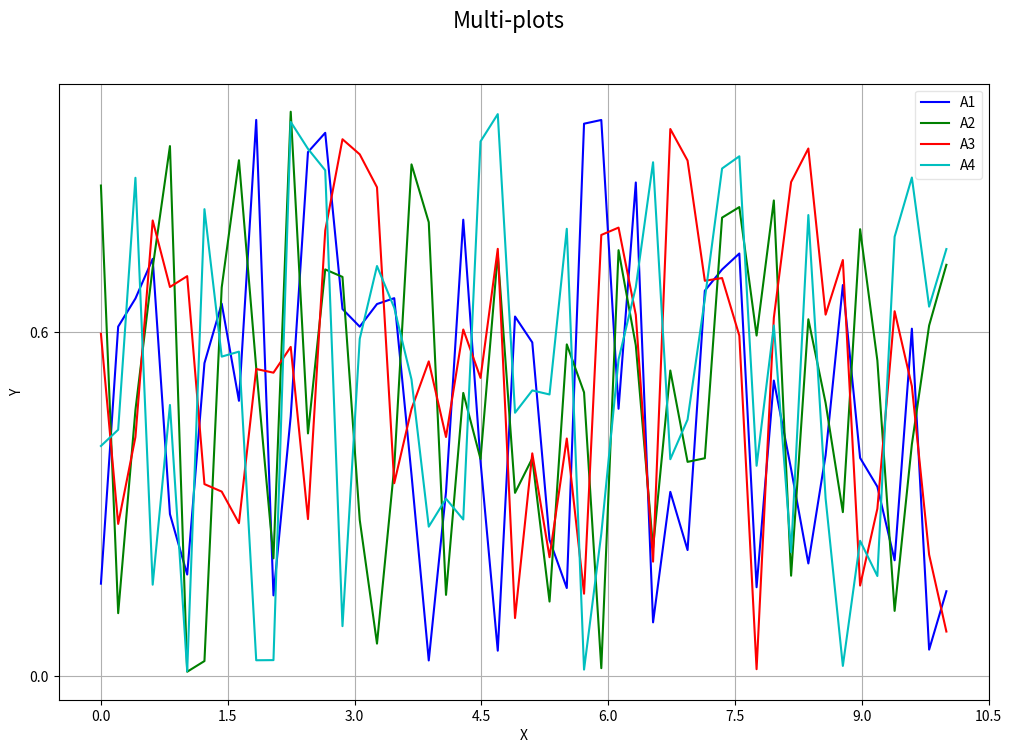
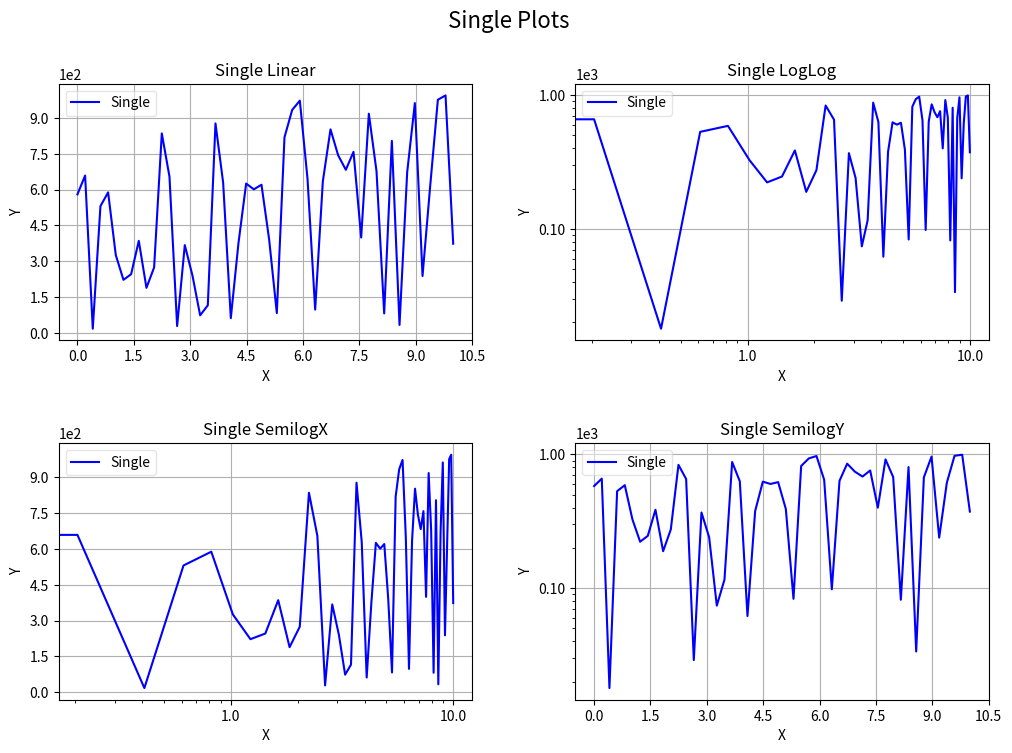
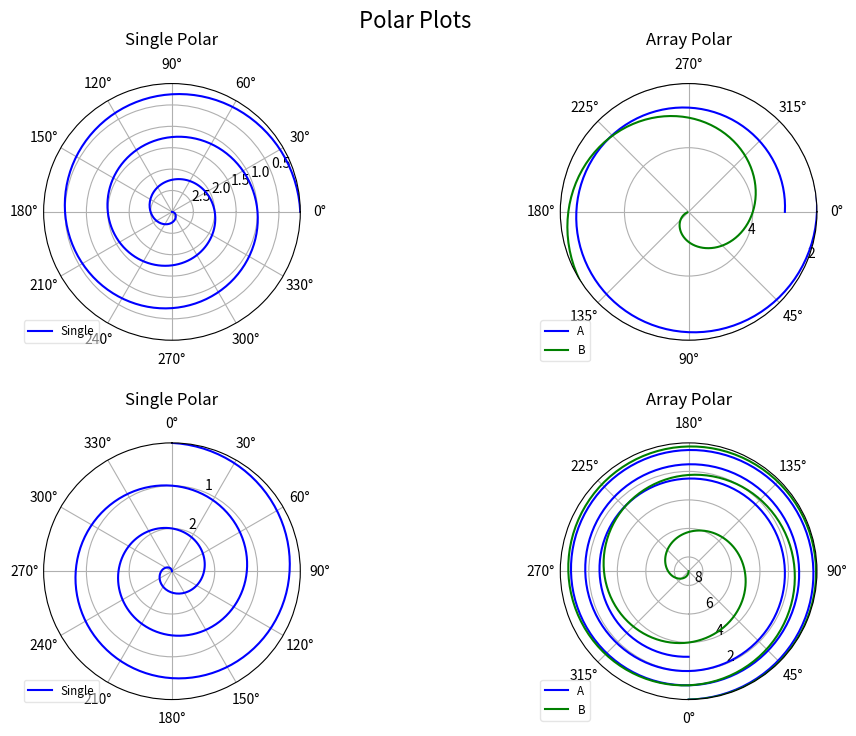
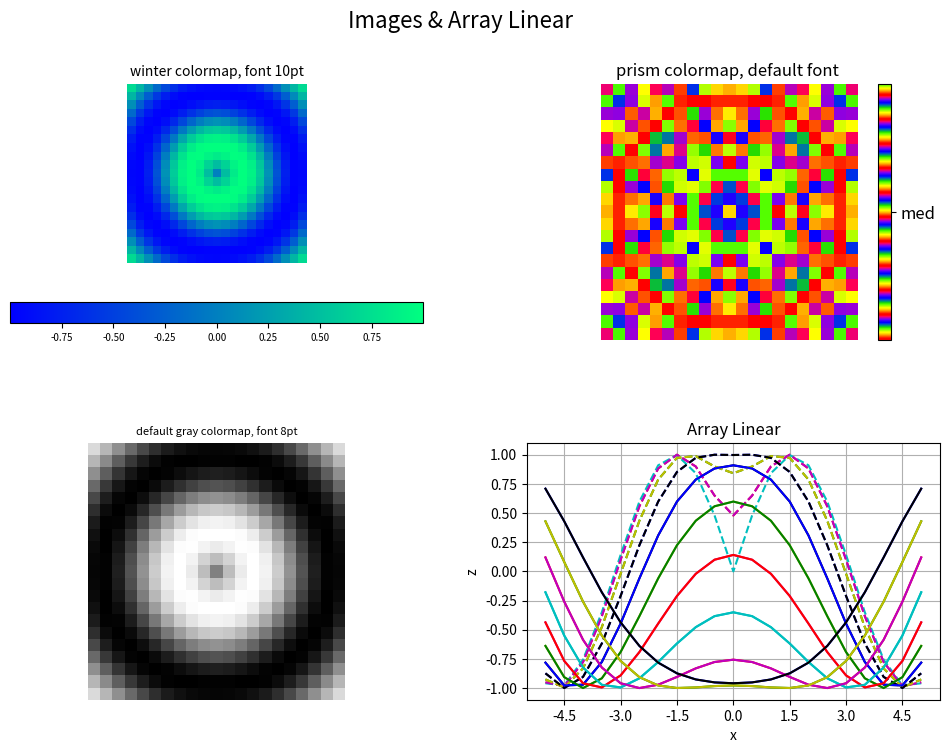
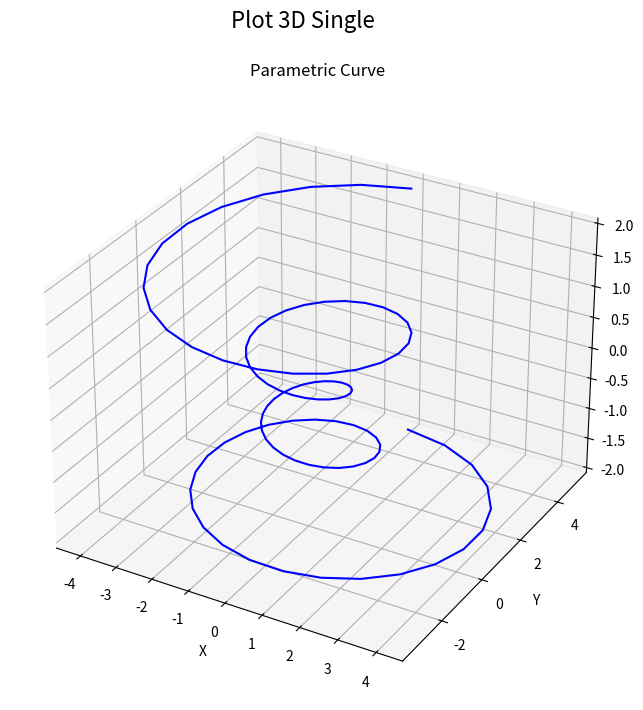
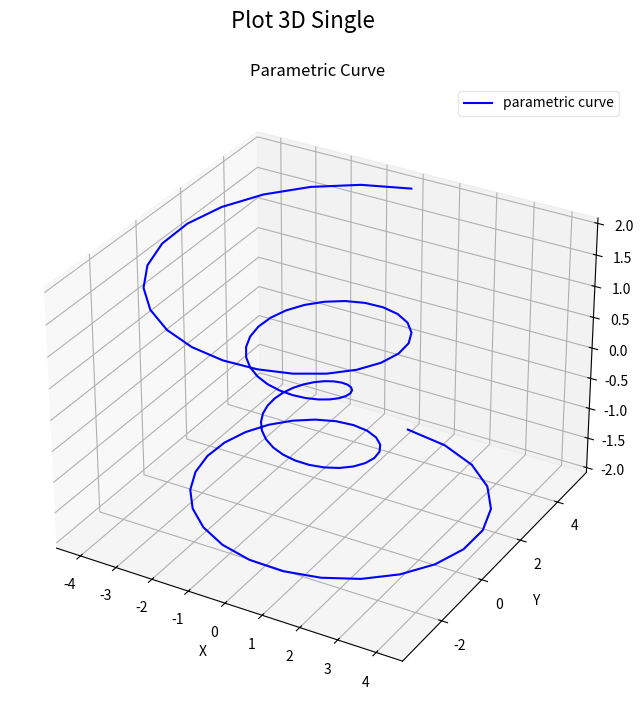
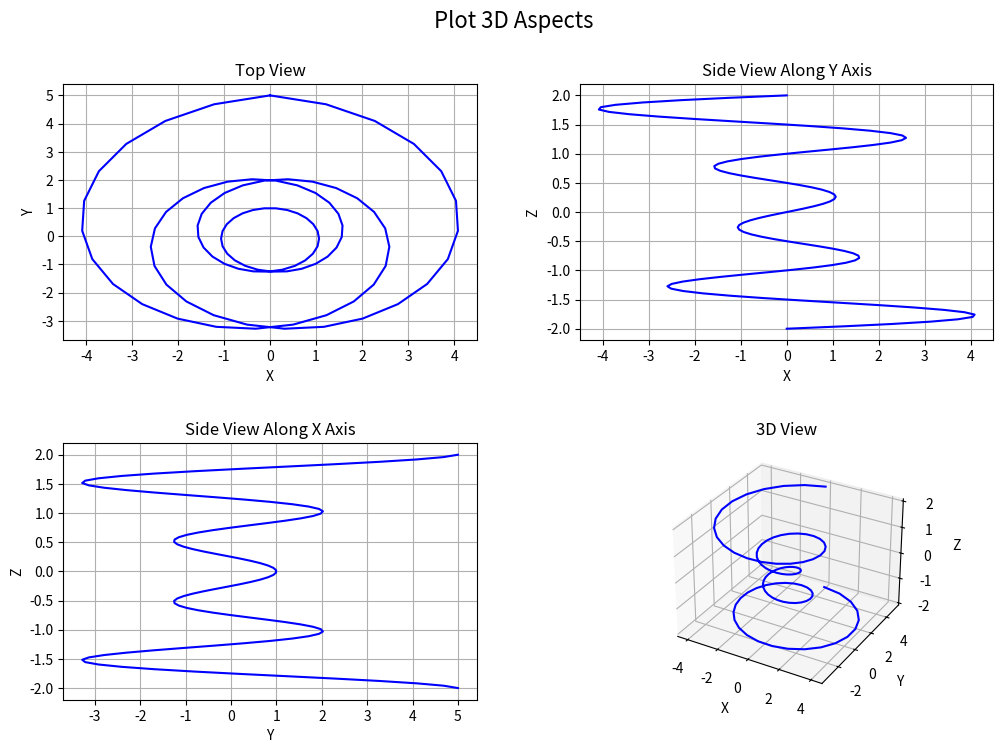
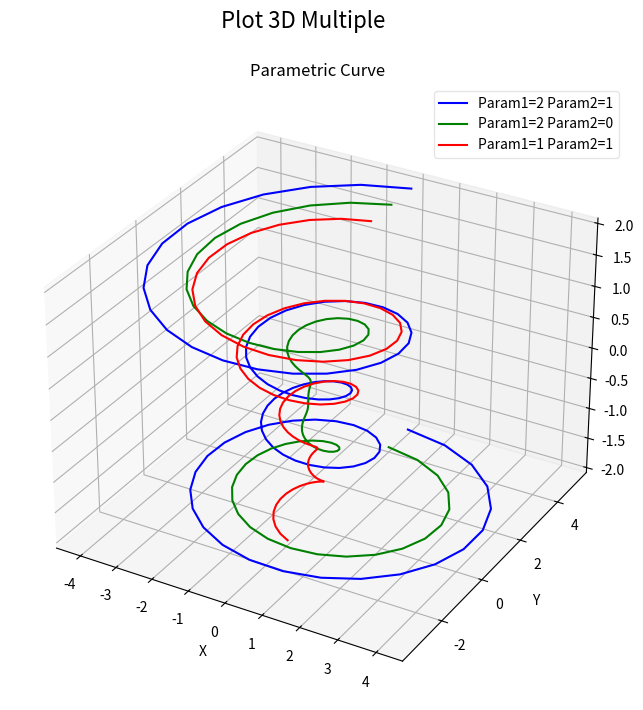

Here is the Python script that generated these plots, in order:
#  $Id$
#  $HeadURL$

################################################################
# The contents of this file are subject to the Mozilla Public License
# Version 1.1 (the "License"); you may not use this file except in
# compliance with the License. You may obtain a copy of the License at
# http://www.mozilla.org/MPL/

# Software distributed under the License is distributed on an "AS IS"
# basis, WITHOUT WARRANTY OF ANY KIND, either express or implied. See the
# License for the specific language governing rights and limitations
# under the License.

# The Original Code is part of the PyRadi toolkit.

# The Initial Developer of the Original Code is CJ Willers,
# Portions created by CJ Willers are Copyright (C) 2006-2012
# All Rights Reserved.

# Contributor(s): MS Willers, PJ van der Merwe.
################################################################
"""
This module provides functions for plotting cartesian and polar plots.
This class provides a basic plotting capability, with a minimum
number of lines. These are all wrapper functions,
based on existing functions in other Python classes.
Provision is made for combinations of linear and log scales, as well
as polar plots for two-dimensional graphs.
The Plotter class can save files to disk in a number of formats.


See the __main__ function for examples of use.
"""

#prepare so long for Python 3
from __future__ import division
from __future__ import print_function
from __future__ import unicode_literals

__version__ = "$Revision$"
__author__ = 'pyradi team'
__all__ = ['Plotter']

import numpy
import math
import sys

import matplotlib as mpl
import matplotlib.pyplot as plt
from matplotlib.font_manager import FontProperties
from mpl_toolkits.mplot3d import Axes3D

class Plotter:
    """ Encapsulates a plotting environment, optimized for
    radiometry plots.

    This class provides a wrapper around Matplotlib to provide a plotting
    environment specialised towards radiometry results.  These functions
    were developed to provide well labelled plots by entering only one or two lines.

    Provision is made for plots containing subplots (i.e. multiple plots on the same figure),
    linear scale and log scale plots, and cartesian and polar plots.
    Simple 3D line plots can also be made.
    """

    ############################################################
    ##
    def __init__(self,fignumber=0,subpltnrow=1,subpltncol=1,\
                 figuretitle=None,
                 figsize=(9,9)):
        """Class constructor

        The constructor defines the number for this figure, allowing future reference
        to this figure. The number of subplot rows and columns allow the user to define
        the subplot configuration.  The user can also provide a title to be
        used for the figure (centred on top) and finally, the size of the figure in inches
        can be specified to scale the text relative to the figure.

            Args:
                | fignumber (int): the plt figure number, must be supplied
                | subpltnrow (int): subplot number of rows
                | subpltncol (int): subplot number of columns
                | figuretitle (string): the overall heading for the figure
                | figsize ((w,h)): the figure size in inches

            Returns:
                | Nothing. Creates the figure for subequent use.

            Raises:
                | No exception is raised.
        """

        __all__ = ['__init__', 'saveFig', 'getPlot', 'plot', 'logLog', 'semilogX',
                        'semilogY', 'polar', 'showImage', 'plot3d']

        version=mpl.__version__.split('.')
        vnum=float(version[0]+'.'+version[1])

        if vnum<1.1:
            print('Install Matplotlib 1.1 or later')
            print('current version is {0}'.format(vnum))
            sys.exit(-1)

        self.figurenumber = fignumber
        self.fig = plt.figure(self.figurenumber, frameon=False)
        self.fig.set_size_inches(figsize[0], figsize[1])
        self.fig.clear()
        self.figuretitle = figuretitle

        self.nrow=subpltnrow
        self.ncol=subpltncol

        # width reserved for space between subplots
        self.fig.subplots_adjust(wspace=0.25)
        #height reserved for space between subplots
        self.fig.subplots_adjust(hspace=0.4)
        #height reserved for top of the subplots of the figure
        self.fig.subplots_adjust(top=0.88)

        self.plotCol=['b', 'g', 'r', 'c', 'm', 'y', 'k', \
            'b--', 'g--', 'r--', 'c--', 'm--', 'y--', 'k--']

        self.bbox_extra_artists=[]
        self.subplots={}

        if figuretitle:
            self.figtitle=plt.gcf().text(.5,.95,figuretitle,\
                        horizontalalignment='center',\
                        fontproperties=FontProperties(size=16))
            self.bbox_extra_artists.append(self.figtitle)



    ############################################################
    ##
    def buildPlotCol(self, plotCol, n):
        """Returns a sequence of default colour styles of
           appropriate length.

           The constructor provides a sequence with length 14 pre-defined plot styles.
           The user can define a new sequence if required.
           This function modulus-folds either sequence, in case longer sequences are required.

            Args:
                | plotCol ([strings]): User-supplied list  of plotting styles(can be empty []).
                | n (int): Length of required sequence.

            Returns:
                | A list with sequence of plot styles, of required length.

            Raises:
                | No exception is raised.
        """
        if not plotCol:
            return [self.plotCol[i % len(self.plotCol)] \
                                         for i in range(n)]
        else:
            return [plotCol[i % len(plotCol)] \
                                         for i in range(n)]

    ############################################################
    ##
    def saveFig(self, filename='mpl.png',dpi=100,bbox_inches='tight',\
                pad_inches=0.1):
        """Save the plot to a disk file, using filename, dpi specification and bounding box limits.

        One of matplotlib's design choices is a bounding box strategy  which may result in a bounding box
        that is smaller than the size of all the objects on the page.  It took a while to figure this out,
        but the current default values for bbox_inches and pad_inches seem to create meaningful
        bounding boxes. These are however larger than the true bounding box. You still need a
        tool such as epstools or Adobe Acrobat to trim eps files to the true bounding box.

            Args:
                | filename (string): output filename to write plot, file ext
                | dpi (int): the resolution of the graph in dots per inch
                | bbox_inches: see matplotlib docs for more detail.
                | pad_inches: see matplotlib docs for more detail.


            Returns:
                | Nothing. Saves a file to disk.

            Raises:
                | No exception is raised.
        """
        if len(filename)>0:
            if self.bbox_extra_artists:
                plt.savefig(filename, dpi=dpi, bbox_inches=bbox_inches,
                            pad_inches=pad_inches,\
                            bbox_extra_artists= self.bbox_extra_artists)
            else:
                plt.savefig(filename, dpi=dpi, bbox_inches=bbox_inches,
                            pad_inches=pad_inches)


    ############################################################
    ##
    def getPlot(self):
        """Returns a handle to the current plot

            Args:
                | None

            Returns:
                | A handle to the current plot.

            Raises:
                | No exception is raised.
        """
        return self.fig


    ############################################################
    ##
    def getSubPlot(self, subplotNum = 1):
        """Returns a handle the subplot, as requested per subplot number.
        Subplot numbers range from 1 upwards.

            Args:
                | subplotNumer (int) : number of the subplot

            Returns:
                | A handle to the requested subplot.

            Raises:
                | No exception is raised.
        """
        if (self.nrow,self.ncol, subplotNum) in self.subplots.keys():
            return self.subplots[(self.nrow,self.ncol, subplotNum)]
        else:
            return None


    ############################################################
    ##
    def plot(self, plotnum, ptitle, xlabel, ylabel, x, y, \
                    plotCol=[], label=[],legendAlpha=0.0, \
                    pltaxis=[0, 0, 0, 0], maxNX=10, maxNY=10, \
                    powerLimits = [-4,  2,  -4,  2], titlefsize = 12  ):
        """Cartesian plot on linear scales for abscissa and ordinates.

        Given an existing figure, this function plots in a specified subplot position.
        The function arguments are described below in some detail. Note that the y-values
        or ordinates can be more than one column, each column representing a different
        line in the plot. This is convenient if large arrays of data must be plotted. If more
        than one column is present, the label argument can contain the legend labels for
        each of the columns/lines.  The pltaxis argument defines the min/max scale values
        for the x and y axes.

            Args:
                | plotnum (int): subplot number
                | ptitle (string): plot title
                | xlabel (string): x axis label
                | ylabel (string): y axis label
                | x (np.array[N,] or [N,1]): abscissa
                | y (np.array[N,] or [N,M]): ordinates - could be M columns
                | plotCol ([strings]): plot line style, list with M entries, use default if []
                | label  ([strings]): legend label for ordinate, list with M entries
                | legendAlpha (float): transparancy for legend
                | pltaxis ([xmin, xmax, ymin,ymax]): scale for x,y axes. default if all zeros.
                | maxNX (int): draw maxNX+1 tick labels on x axis
                | maxNY (int): draw maxNY+1 tick labels on y axis
                | powerLimits[float]: axis notation power limits [x-neg, x-pos, y-neg, y-pos]
                | titlefsize (int): title font size, default 12pt (optional)

            Returns:
                | Nothing

            Raises:
                | No exception is raised.
       """
        ## see self.MyPlot for parameter details.
        self.myPlot(plt.plot, plotnum, ptitle, xlabel, ylabel, \
                    x, y,plotCol, label,legendAlpha, pltaxis, \
                    maxNX, maxNY, powerLimits)

    ############################################################
    ##
    def logLog(self, plotnum, ptitle, xlabel, ylabel, x, y, \
                    plotCol=[], label=[],legendAlpha=0.0, \
                    pltaxis=[0, 0, 0, 0], maxNX=10, maxNY=10, \
                    powerLimits = [-4,  2,  -4,  2], titlefsize = 12  ):
        """Plot data on logarithmic scales for abscissa and ordinates.


        Given an existing figure, this function plots in a specified subplot position.
        The function arguments are described below in some detail. Note that the y-values
        or ordinates can be more than one column, each column representing a different
        line in the plot. This is convenient if large arrays of data must be plotted. If more
        than one column is present, the label argument can contain the legend labels for
        each of the columns/lines.  The pltaxis argument defines the min/max scale values
        for the x and y axes.

            Args:
                | plotnum (int): subplot number
                | ptitle (string): plot title
                | xlabel (string): x axis label
                | ylabel (string): y axis label
                | x (np.array[N,] or [N,1]): abscissa
                | y (np.array[N,] or [N,M]): ordinates - could be M columns
                | plotCol ([strings]): plot line style, list with M entries, use default if []
                | label  ([strings]): legend label for ordinate, list with M entries
                | legendAlpha (float): transparancy for legend
                | pltaxis ([xmin, xmax, ymin,ymax]): scale for x,y axes. default if all zeros.
                | maxNX (int): draw maxNX+1 tick labels on x axis
                | maxNY (int): draw maxNY+1 tick labels on y axis
                | powerLimits[float]: axis notation power limits [x-neg, x-pos, y-neg, y-pos]
                | titlefsize (int): title font size, default 12pt (optional)

            Returns:
                | Nothing

            Raises:
                | No exception is raised.
       """
        ## see self.MyPlot for parameter details.
        self.myPlot(plt.loglog, plotnum, ptitle, xlabel,ylabel,\
                    x, y,plotCol, label,legendAlpha, pltaxis, \
                    maxNX, maxNY, powerLimits)

    ############################################################
    ##
    def semilogX(self, plotnum, ptitle, xlabel, ylabel, x, y, \
                    plotCol=[], label=[],legendAlpha=0.0, \
                    pltaxis=[0, 0, 0, 0], maxNX=10, maxNY=10, \
                    powerLimits = [-4,  2,  -4,  2], titlefsize = 12  ):
        """Plot data on logarithmic scales for abscissa and linear scale for ordinates.

        Given an existing figure, this function plots in a specified subplot position.
        The function arguments are described below in some detail. Note that the y-values
        or ordinates can be more than one column, each column representing a different
        line in the plot. This is convenient if large arrays of data must be plotted. If more
        than one column is present, the label argument can contain the legend labels for
        each of the columns/lines.  The pltaxis argument defines the min/max scale values
        for the x and y axes.

            Args:
                | plotnum (int): subplot number
                | ptitle (string): plot title
                | xlabel (string): x axis label
                | ylabel (string): y axis label
                | x (np.array[N,] or [N,1]): abscissa
                | y (np.array[N,] or [N,M]): ordinates - could be M columns
                | plotCol ([strings]): plot line style, list with M entries, use default if []
                | label  ([strings]): legend label for ordinate, list with M entries
                | legendAlpha (float): transparancy for legend
                | pltaxis ([xmin, xmax, ymin,ymax]): scale for x,y axes. default if all zeros.
                | maxNX (int): draw maxNX+1 tick labels on x axis
                | maxNY (int): draw maxNY+1 tick labels on y axis
                | powerLimits[float]: axis notation power limits [x-neg, x-pos, y-neg, y-pos]
                | titlefsize (int): title font size, default 12pt (optional)

            Returns:
                | Nothing

            Raises:
                | No exception is raised.
       """
        ## see self.MyPlot for parameter details.
        self.myPlot(plt.semilogx, plotnum,ptitle,xlabel,ylabel,\
                    x, y,plotCol, label,legendAlpha, pltaxis, \
                    maxNX, maxNY, powerLimits)

    ############################################################
    ##
    def semilogY(self, plotnum, ptitle, xlabel, ylabel, x, y, \
                    plotCol=[], label=[],legendAlpha=0.0, \
                    pltaxis=[0, 0, 0, 0], maxNX=10, maxNY=10, \
                    powerLimits = [-4,  2,  -4,  2], titlefsize = 12  ):
        """Plot data on linear scales for abscissa and logarithmic scale for ordinates.

        Given an existing figure, this function plots in a specified subplot position.
        The function arguments are described below in some detail. Note that the y-values
        or ordinates can be more than one column, each column representing a different
        line in the plot. This is convenient if large arrays of data must be plotted. If more
        than one column is present, the label argument can contain the legend labels for
        each of the columns/lines.  The pltaxis argument defines the min/max scale values
        for the x and y axes.

            Args:
                | plotnum (int): subplot number
                | ptitle (string): plot title
                | xlabel (string): x axis label
                | ylabel (string): y axis label
                | x (np.array[N,] or [N,1]): abscissa
                | y (np.array[N,] or [N,M]): ordinates - could be M columns
                | plotCol ([strings]): plot line style, list with M entries, use default if []
                | label  ([strings]): legend label for ordinate, list withM entries
                | legendAlpha (float): transparancy for legend
                | pltaxis ([xmin, xmax, ymin,ymax]): scale for x,y axes. default if all zeros.
                | maxNX (int): draw maxNX+1 tick labels on x axis
                | maxNY (int): draw maxNY+1 tick labels on y axis
                | powerLimits[float]: axis notation power limits [x-neg, x-pos, y-neg, y-pos]
                | titlefsize (int): title font size, default 12pt (optional)

            Returns:
                | Nothing

            Raises:
                | No exception is raised.
       """
        ## see self.MyPlot for parameter details.
        self.myPlot(plt.semilogy, plotnum,ptitle,xlabel,ylabel,\
                    x, y,plotCol, label,legendAlpha, pltaxis, \
                    maxNX, maxNY, powerLimits)

    ############################################################
    ##
    def myPlot(self, plotcommand,plotnum,ptitle,xlabel,ylabel,
                    x, y, plotCol=[],label=[],legendAlpha=0.0,\
                    pltaxis=[0, 0, 0, 0], maxNX=0, maxNY=0,  \
                    powerLimits = [-4,  2,  -4,  2], titlefsize = 12 ):
        """Low level helper function to create a subplot and plot the data as required.

        This function does the actual plotting, labelling etc. It uses the plotting
        function provided by its user functions.

            Args:
                | plotcommand: name of a MatplotLib plotting function
                | plotnum (int): subplot number
                | ptitle (string): plot title
                | xlabel (string): x axis label
                | ylabel (string): y axis label
                | x (np.array[N,] or [N,1]): abscissa
                | y (np.array[N,] or [N,M]): ordinates - could be M columns
                | plotCol ([strings]): plot line style, list with M entries, use default if []
                | label  ([strings]): legend label for ordinate, list with M entries
                | legendAlpha (float): transparancy for legend
                | pltaxis ([xmin, xmax, ymin,ymax]): scale for x,y axes. default if all zeros.
                | maxNX (int): draw maxNX+1 tick labels on x axis
                | maxNY (int): draw maxNY+1 tick labels on y axis
                | powerLimits[float]: axis notation power limits [x-neg, x-pos, y-neg, y-pos]
                | titlefsize (int): title font size, default 12pt (optional)

            Returns:
                | Nothing

            Raises:
                | No exception is raised.
        """

        if x.ndim>1:
            xx=x
        else:
            xx=x.reshape(-1, 1)

        if y.ndim>1:
            yy=y
        else:
            yy=y.reshape(-1, 1)

        plotCol = self.buildPlotCol(plotCol, yy.shape[1])

        if (self.nrow,self.ncol, plotnum) not in self.subplots.keys():
            self.subplots[(self.nrow,self.ncol, plotnum)] = self.fig.add_subplot(self.nrow,self.ncol, plotnum)

        ax = self.subplots[(self.nrow,self.ncol, plotnum)]

        plt.grid(True)
        if xlabel is not None:
            plt.xlabel(xlabel)
        if ylabel is not None:
            plt.ylabel(ylabel)

        if maxNX >0:
            ax.xaxis.set_major_locator(mpl.ticker.MaxNLocator(maxNX))
        if maxNY >0:
            ax.yaxis.set_major_locator(mpl.ticker.MaxNLocator(maxNY))
        if not label:
            for i in range(yy.shape[1]):
                plotcommand(xx, yy[:, i], plotCol[i],label=None)
        else:
            for i in range(yy.shape[1]):
                plotcommand(xx,yy[:,i],plotCol[i],label=label[i])
            leg = plt.legend(loc='best', fancybox=True)
            leg.get_frame().set_alpha(legendAlpha)
            self.bbox_extra_artists.append(leg)

        # use scientific format on axes
        #yfm = sbp.yaxis.get_major_formatter()
        #yfm.set_powerlimits([ -3, 3])

        # set the limits as two when scientific notation is used
        formy = None
        formy = plt.ScalarFormatter()
        formy.set_powerlimits([powerLimits[2], powerLimits[3]])
        formy.set_scientific(True)
        ax.yaxis.set_major_formatter(formy)
        formx = plt.ScalarFormatter()
        formx.set_scientific(True)
        formx.set_powerlimits([powerLimits[0], powerLimits[1]])
        ax.xaxis.set_major_formatter(formx)

        #scale the axes
        if sum(pltaxis)!=0:
            plt.axis(pltaxis)

        if(ptitle is not None):
            plt.title(ptitle, fontsize=titlefsize)

    ############################################################
    ##
    def polar(self, plotnum, ptitle, theta, r, \
                    plotCol=[], label=[],labelLocation=[-0.1, 0.1], \
                    legendAlpha=0.0, \
                    rscale=[0, 0], rgrid=[0, 0], thetagrid=[30], \
                    direction='counterclockwise', zerooffset=0, titlefsize=12):
        """Create a subplot and plot the data in polar coordinates (linear radial orginates only).

        Given an existing figure, this function plots in a specified subplot position.
        The function arguments are described below in some detail. Note that the radial values
        or ordinates can be more than one column, each column representing a different
        line in the plot. This is convenient if large arrays of data must be plotted. If more
        than one column is present, the label argument can contain the legend labels for
        each of the columns/lines.  The scale for the radial ordinates can be set with rscale.
        The number of radial grid circles can be set with rgrid - this provides a somewhat
        better control over the built-in radial grid in matplotlib. thetagrids defines the angular
        grid interval.  The angular rotation direction can be set to be clockwise or
        counterclockwise. Likewise the rotation offset where the plot zero angle must be,
        is set with zerooffset.

            Args:
                | plotnum (int): subplot number
                | ptitle (string): plot title
                | theta (np.array[N,] or [N,1]): angular abscissa
                | r (np.array[N,] or [N,M]): radial ordinates - could be M columns
                | plotCol ([strings]): plot line style, list with M entries, use default if []
                | label  ([strings]): legend label, list with M entries
                | labelLocation ([x,y]): where the legend should located
                | legendAlpha (float): transparancy for legend
                | rscale ([rmin, rmax]): plotting limits. default if all 0
                | rgrid ([rinc, rmax]): radial grid default if all 0. if rinc=0 then rmax is number of ntervals.
                | thetagrids (float): theta grid interval [degrees]
                | direction (string)= 'counterclockwise' or 'clockwise'
                | zerooffset (float) = rotation offset where zero should be [rad]
                | titlefsize (int): title font size, default 12pt (optional)

            Returns:
                | Nothing

            Raises:
                | No exception is raised.
        """

        if theta.ndim>1:
            tt=theta
        else:
            tt=theta.reshape(-1, 1)

        if r.ndim>1:
            rr=r
        else:
            rr=r.reshape(-1, 1)

        plotCol = self.buildPlotCol(plotCol, rr.shape[1])

        if (self.nrow,self.ncol, plotnum) not in self.subplots.keys():
            self.subplots[(self.nrow,self.ncol, plotnum)] = \
                 self.fig.add_subplot(self.nrow,self.ncol, plotnum, polar=True)

        ax = self.subplots[(self.nrow,self.ncol, plotnum)]

        plt.grid(True)

        rmax=0
        if not label:
            for i in range(rr.shape[1]):
                # negative val :forcing positive and phase shifting
                ttt = tt + numpy.pi*(rr[:, i] < 0).reshape(-1, 1)
                rrr = numpy.abs(rr[:, i])
                plt.polar(ttt, rrr, plotCol[i],)
                rmax=numpy.maximum(rrr.max(), rmax)
        else:
            for i in range(rr.shape[1]):
                # negative val :forcing positive and phase shifting
                ttt = tt + numpy.pi*(rr[:, i] < 0).reshape(-1, 1)
                rrr = numpy.abs(rr[:, i])
                plt.polar(ttt,rrr,plotCol[i],label=label[i])
                rmax=numpy.maximum(rrr.max(), rmax)

            fontP = mpl.font_manager.FontProperties()
            fontP.set_size('small')
            leg = plt.legend(loc='upper left',
                    bbox_to_anchor=(labelLocation[0], labelLocation[1]),
                    prop = fontP, fancybox=True)
            leg.get_frame().set_alpha(legendAlpha)
            self.bbox_extra_artists.append(leg)

        ax.set_theta_direction(direction)
        ax.set_theta_offset(zerooffset)

        #set up the grids
        plt.thetagrids(range(0, 360, thetagrid[0]))
        if sum(rgrid)!=0:
            if rgrid[0]==0:
                if rmax>0:
                    #round and increase the max value for nice numbers
                    lrmax=round(math.floor(math.log10(rmax/rgrid[1])))
                    frmax=rmax/(rgrid[1]*10**lrmax)
                    rinc=10**lrmax*math.ceil(frmax)
                    plt.rgrids(numpy.arange(rinc, rinc*rgrid[1], rinc))
            else:
                plt.rgrids(numpy.arange(rgrid[0], rgrid[1], rgrid[0]))
        #Set increment and maximum radial limits
        if sum(rscale)!=0:
            ax.set_rmin(rscale[1])
            ax.set_rmax(rscale[0])

        if(ptitle is not None):
            ax.set_title(ptitle, fontsize=titlefsize, \
                verticalalignment ='bottom', horizontalalignment='center')


    ############################################################
    ##
    def showImage(self, plotnum, img,  ptitle="", cmap=plt.cm.gray, titlefsize=12, cbarshow=False, \
                  cbarorientation = 'vertical', cbarcustomticks=[], cbarfontsize = 12):
        """Creates a subplot and show the image using the colormap provided.

            Args:
                | plotnum (int): subplot number
                | img (np.ndarray): numpy 2d array
                | ptitle (string): plot title (optional)
                | cmap: matplotlib colormap, default gray (optional)
                | fsize (int): title font size, default 12pt (optional)
                | cbarshow (bool): if true, the show a color bar
                | cbarorientation (string): 'vertical' (right) or 'horizontal' (below)
                | cbarcustomticks zip([tick locations/float],[tick labels/string]): locations in image grey levels
                | cbarfontsize (int): font size for color bar

            Returns:
                | Nothing

            Raises:
                | No exception is raised.
        """
    #http://matplotlib.sourceforge.net/examples/pylab_examples/colorbar_tick_labelling_demo.html
    #http://matplotlib.1069221.n5.nabble.com/Colorbar-Ticks-td21289.html

        if (self.nrow,self.ncol, plotnum) not in self.subplots.keys():
            self.subplots[(self.nrow,self.ncol, plotnum)] = \
                 self.fig.add_subplot(self.nrow,self.ncol, plotnum)

        plt.imshow(img, cmap)
        plt.axis('off')
        if cbarshow is True:
            if not cbarcustomticks:
                cbar = plt.colorbar(orientation=cbarorientation)
            else:
                ticks,  ticklabels = zip(*cbarcustomticks)
                cbar = plt.colorbar(ticks=ticks, orientation=cbarorientation)
                if cbarorientation == 'vertical':
                    cbar.ax.set_yticklabels(ticklabels)
                else:
                    cbar.ax.set_xticklabels(ticklabels)

            if cbarorientation == 'vertical':
                for t in cbar.ax.get_yticklabels():
                     t.set_fontsize(cbarfontsize)
            else:
                for t in cbar.ax.get_xticklabels():
                     t.set_fontsize(cbarfontsize)

        if(ptitle is not None):
            plt.title(ptitle, fontsize=titlefsize)





    ############################################################
    ##
    def plot3d(self, plotnum, ptitle, xlabel, ylabel, zlabel, x, y, z, \
               plotCol=[], label=None, legendAlpha=0.0, titlefsize=12):
        """3D plot on linear scales for x y z input sets.

        Given an existing figure, this function plots in a specified subplot position.
        The function arguments are described below in some detail.

        Note that multiple 3D data sets can be plotted simultaneously by adding additional columns to
        the input coordinates of vertices, each column representing a different function in the plot.
        This is convenient if large arrays of data must be plotted. If more than one column is present,
        the label argument can contain the legend labels for each of the columns/lines.

            Args:
                | plotnum (int): subplot number
                | ptitle (string): plot title
                | xlabel (string): x axis label
                | ylabel (string): y axis label
                | x (np.array[N,] or [N,M]): x coordinates of vertices
                | y (np.array[N,] or [N,M]): y coordinates of vertices
                | z (np.array[N,] or [N,M]): z coordinates of vertices
                | plotCol ([strings]): plot line style, list with M entries, use default if []
                | label  ([strings]): legend label for ordinate, list with M entries
                | legendAlpha (float): transparancy for legend
                | titlefsize (int): title font size, default 12pt (optional)

            Returns:
                | Nothing

            Raises:
                | No exception is raised.
        """

        # if required convert 1D arrays into 2D arrays
        if x.ndim < 2:
            x = x.reshape(-1,1)
        if y.ndim < 2:
            y = y.reshape(-1,1)
        if z.ndim < 2:
            z = z.reshape(-1,1)

        plotCol = self.buildPlotCol(plotCol, x.shape[-1])

        if (self.nrow,self.ncol, plotnum) not in self.subplots.keys():
            self.subplots[(self.nrow,self.ncol, plotnum)] = \
                 self.fig.add_subplot(self.nrow,self.ncol, plotnum, projection='3d')

        ax = self.subplots[(self.nrow,self.ncol, plotnum)]

        for i in range(x.shape[-1]):
            ax.plot(x[:,i], y[:,i], z[:,i], plotCol[i])


        ax.set_xlabel(xlabel)
        ax.set_ylabel(ylabel)
        ax.set_zlabel(zlabel)

        if label:
            leg = plt.legend(label, loc='best', fancybox=True)
            leg.get_frame().set_alpha(legendAlpha)
            self.bbox_extra_artists.append(leg)

        if(ptitle is not None):
            plt.title(ptitle, fontsize=titlefsize)



################################################################
################################################################
##
## plot graphs and confirm the correctness of the functions

if __name__ == '__main__':

    ##create some data
    xLinS=numpy.linspace(0, 10, 50).reshape(-1, 1)
    yLinS=1.0e3 * numpy.random.random(xLinS.shape[0]).reshape(-1, 1)

    yLinA=yLinS
    yLinA = numpy.hstack((yLinA, \
            1.0e7 * numpy.random.random(xLinS.shape[0]).reshape(-1, 1)))
    yLinA = numpy.hstack((yLinA, \
            1.0e7 * numpy.random.random(xLinS.shape[0]).reshape(-1, 1)))

    A = Plotter(1, 2, 2,'Array Plots',figsize=(12,8))
    A.plot(1, "Array Linear","X", "Y", xLinS, yLinA,
            plotCol=['c--'],
           label=['A1', 'A2', 'A3'],legendAlpha=0.5,
           pltaxis=[0, 10, 0, 2000],
           maxNX=10, maxNY=2,
           powerLimits = [-4,  2, -5, 5])
    A.logLog(2, "Array LogLog","X", "Y", xLinS, yLinA,\
             label=['A1', 'A2', 'A3'],legendAlpha=0.5)
    A.semilogX(3, "Array SemilogX","X", "Y", xLinS, yLinA,\
               label=['A1', 'A2', 'A3'],legendAlpha=0.5)
    A.semilogY(4, "Array SemilogY","X", "Y", xLinS, yLinA,\
               label=['A1', 'A2', 'A3'],legendAlpha=0.5)
    A.saveFig('A.png')
    #A.saveFig('A.eps')

    AA = Plotter(1, 1, 1,'Array Plots',figsize=(12,8))
    AA.plot(1, "","X", "Y", xLinS, yLinA,
            plotCol=['b--'],
           label=['A1', 'A2', 'A3'],legendAlpha=0.5,
           pltaxis=[0, 10, 0, 2000],
           maxNX=10, maxNY=2,
           powerLimits = [-4,  2, -5, 5])
    currentP = AA.getSubPlot(1)
    currentP.annotate('axes center', xy=(.5, .5),  xycoords='axes fraction',
                horizontalalignment='center', verticalalignment='center')
    currentP.text(0.5 * 10, 1300,
         r"$\int_a^b f(x)\mathrm{d}x$", horizontalalignment='center',
         fontsize=20)
    AA.saveFig('AA.png')
    #AA.saveFig('AA.eps')

    S = Plotter(2, 2, 2,'Single Plots',figsize=(12,8))
    S.plot(1, "Single Linear","X", "Y", xLinS, yLinS,\
           label=['Single'],legendAlpha=0.5)
    S.logLog(2, "Single LogLog","X", "Y", xLinS, yLinS,\
             label=['Single'],legendAlpha=0.5)
    S.semilogX(3, "Single SemilogX","X", "Y", xLinS, yLinS,\
               label=['Single'],legendAlpha=0.5)
    S.semilogY(4, "Single SemilogY","X", "Y", xLinS, yLinS,\
               label=['Single'],legendAlpha=0.5)
    S.saveFig('S.png', dpi=300)
    #S.saveFig('S.eps')

    r = numpy.arange(0, 3.01, 0.01).reshape(-1, 1)
    theta = 2*numpy.pi*r
    r2 = numpy.hstack((r,r**2))
    P = Plotter(3, 2, 2,'Polar Plots', figsize=(12,8))
    P.polar(1, "Single Polar",theta, r,\
           label=['Single'],legendAlpha=0.5,rscale=[0,3],rgrid=[0.5,3])
    P.polar(2, "Array Polar",theta, r2,\
           label=['A', 'B'],legendAlpha=0.5,rscale=[2,6],rgrid=[2,6],\
           thetagrid=[45], direction=u'clockwise', zerooffset=0)
    P.polar(3, "Single Polar",theta, r,\
           label=['Single'],legendAlpha=0.5,rscale=[0,3],rgrid=[0,3], \
           direction=u'clockwise', zerooffset=numpy.pi/2)
    P.polar(4, "Array Polar",theta, r2,\
           label=['A', 'B'],legendAlpha=0.5,rscale=[0,9],rgrid=[0,6],\
           thetagrid=[45], direction=u'counterclockwise', zerooffset=-numpy.pi/2)
    P.saveFig('P.png')
    #P.saveFig('P.eps')



    #test/demo to show that multiple plots can be done in the same subplot, on top of older plots
    xLinS=numpy.linspace(0, 10, 50).reshape(-1, 1)
    M= Plotter(1, 1, 1,'Multi-plots',figsize=(12,8))
    #it seems that all attempts to plot in same subplot space must use same ptitle.
    yLinS=numpy.random.random(xLinS.shape[0]).reshape(-1, 1)
    M.plot(1, None,"X", "Y", xLinS, yLinS,plotCol=['b'], label=['A1'])
    yLinS=numpy.random.random(xLinS.shape[0]).reshape(-1, 1)
    M.plot(1, None,"X", "Y", xLinS, yLinS,plotCol=['g'], label=['A2'])
    yLinS=numpy.random.random(xLinS.shape[0]).reshape(-1, 1)
    M.plot(1, None,"X", "Y", xLinS, yLinS,plotCol=['r'], label=['A3'])
    yLinS=numpy.random.random(xLinS.shape[0]).reshape(-1, 1)
    M.plot(1, None,"X", "Y", xLinS, yLinS,plotCol=['c'], \
           label=['A4'],legendAlpha=0.5, maxNX=10, maxNY=2)
    M.saveFig('M.png')
    #M.saveFig('M.eps')


    xv,yv = numpy.mgrid[-5:5:21j, -5:5:21j]
    z = numpy.sin(numpy.sqrt(xv**2 + yv**2))
    P = Plotter(4, 2, 2,'Images & Array Linear', figsize=(12, 8))
    P.showImage(1, z, ptitle='winter colormap, font 10pt', cmap=plt.cm. winter, titlefsize=10,  cbarshow=True, cbarorientation = 'horizontal', cbarfontsize = 7)
    barticks = zip([-1, 0, 1], ['low', 'med', 'high'])
    P.showImage(2, z, ptitle='prism colormap, default font ', cmap=plt.cm. prism, cbarshow=True, cbarcustomticks=barticks)
    P.showImage(3, z, ptitle='default gray colormap, font 8pt', titlefsize=8)
    P.plot(4, "Array Linear","x", "z", xv[:, 1],  z)
    P.saveFig('I.png')
#    P.saveFig('I.eps')


    #3D plot example
    def parametricCurve(z, param1 = 2, param2 = 1):
        r = z**param1 + param2
        theta = numpy.linspace(-4 * numpy.pi, 4 * numpy.pi, 100)
        return (r * numpy.sin(theta), r * numpy.cos(theta))

    P3D = Plotter(5, 1, 1,'Plot 3D Single', figsize=(12,8))
    z = numpy.linspace(-2, 2, 100)
    x, y = parametricCurve(z)

    P3D.plot3d(1, 'Parametric Curve', 'X', 'Y', 'Z', x.T, y.T, z.T)
    P3D.saveFig('3D.png')

    P3D = Plotter(6, 1, 1,'Plot 3D Single', figsize=(12,8))
    P3D.plot3d(1, 'Parametric Curve', 'X', 'Y', 'Z', x.T, y.T, z.T, label=['parametric curve'], legendAlpha=0.5)
    P3D.saveFig('3DwithLabel.png')

    P3D = Plotter(7, 2, 2,'Plot 3D Aspects', figsize=(12,8))
    P3D.plot(1, 'Top View', 'X', 'Y', x.T, y.T)
    P3D.plot(2, 'Side View Along Y Axis', 'X', 'Z', x.T, z.T)
    P3D.plot(3, 'Side View Along X Axis', 'Y', 'Z', y.T, z.T)
    P3D.plot3d(4, '3D View', 'X', 'Y', 'Z', x.T, y.T, z.T)
    P3D.saveFig('S3D.png')

    P3D = Plotter(8, 1, 1,'Plot 3D Multiple', figsize=(12,8))

    label = ['Param1={} Param2={}'.format(2,1)]
    for i in range(2):
        param1 = 2-i
        param2 = i
        label.append('Param1={} Param2={}'.format(param1, param2))
        x1, y1 = parametricCurve(z, param1, param2)
        x = numpy.vstack((x,x1))
        y = numpy.vstack((y,y1))

    z = numpy.vstack((z,z,z))

    P3D.plot3d(1, 'Parametric Curve', 'X', 'Y', 'Z', x.T, y.T, z.T, label=label, legendAlpha=0.5)
    P3D.saveFig('M3D.png')

    print('module ryplot done!')
